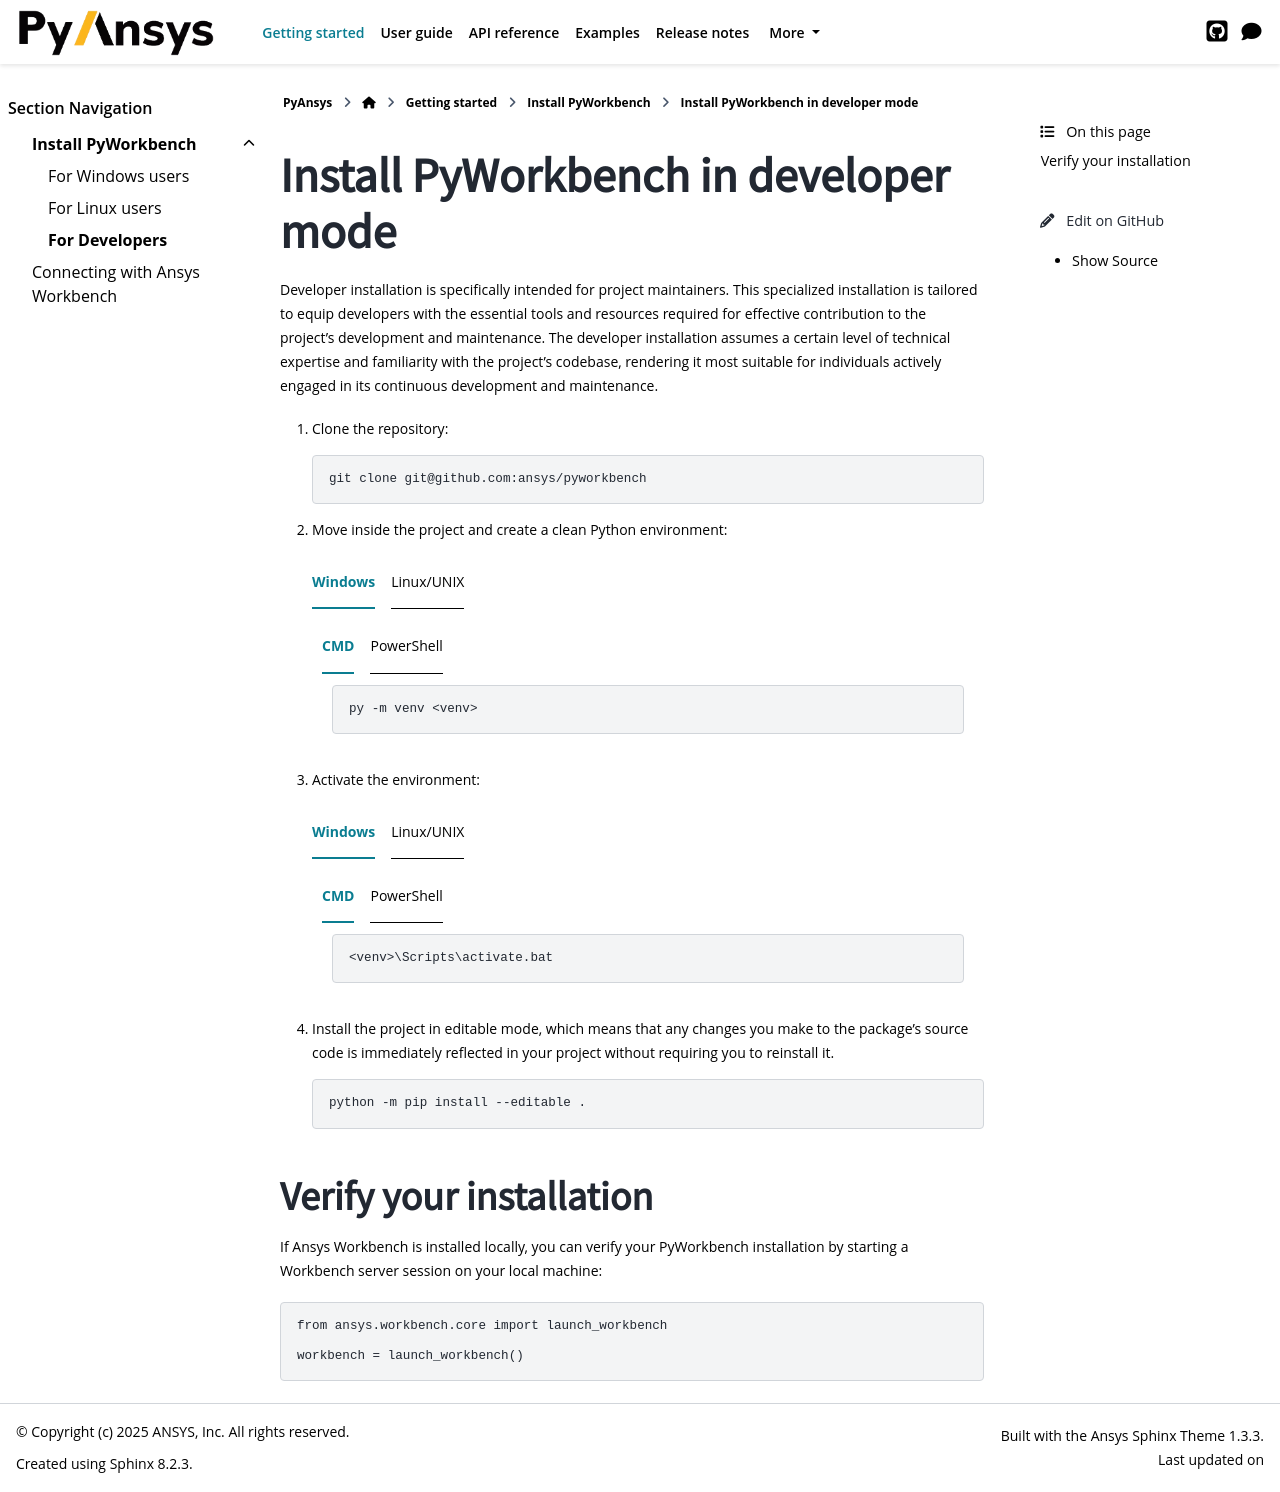

repository: ansys/pyworkbench · page: version/0.9/getting-started/installing/development.html · generator: sphinx

Install PyWorkbench in developer mode
#####################################

Developer installation is specifically intended for project maintainers. This
specialized installation is tailored to equip developers with the essential
tools and resources required for effective contribution to the project's
development and maintenance. The developer installation assumes a certain level
of technical expertise and familiarity with the project's codebase, rendering
it most suitable for individuals actively engaged in its continuous development
and maintenance.

#. Clone the repository:

   .. code-block::

       git clone git@github.com:ansys/pyworkbench


#. Move inside the project and create a clean Python environment:

   .. tab-set::

       .. tab-item:: Windows

           .. tab-set::

               .. tab-item:: CMD

                   .. code-block:: text

                       py -m venv <venv>

               .. tab-item:: PowerShell

                   .. code-block:: text

                       py -m venv <venv>

       .. tab-item:: Linux/UNIX

           .. code-block:: text

               python -m venv <venv>

#. Activate the environment:

   .. tab-set::

       .. tab-item:: Windows

           .. tab-set::

               .. tab-item:: CMD

                   .. code-block:: text

                       <venv>\Scripts\activate.bat

               .. tab-item:: PowerShell

                   .. code-block:: text

                       <venv>\Scripts\Activate.ps1

       .. tab-item:: Linux/UNIX

           .. code-block:: text

               source <venv>/bin/activate

#. Install the project in editable mode, which means that any changes you make to
   the package's source code is immediately reflected in your project without requiring you
   to reinstall it.

   .. code-block::

       python -m pip install --editable .


Verify your installation
========================

If Ansys Workbench is installed locally, you can verify your PyWorkbench
installation by starting a Workbench server session on your local machine:

.. code-block:: python

    from ansys.workbench.core import launch_workbench

    workbench = launch_workbench()
